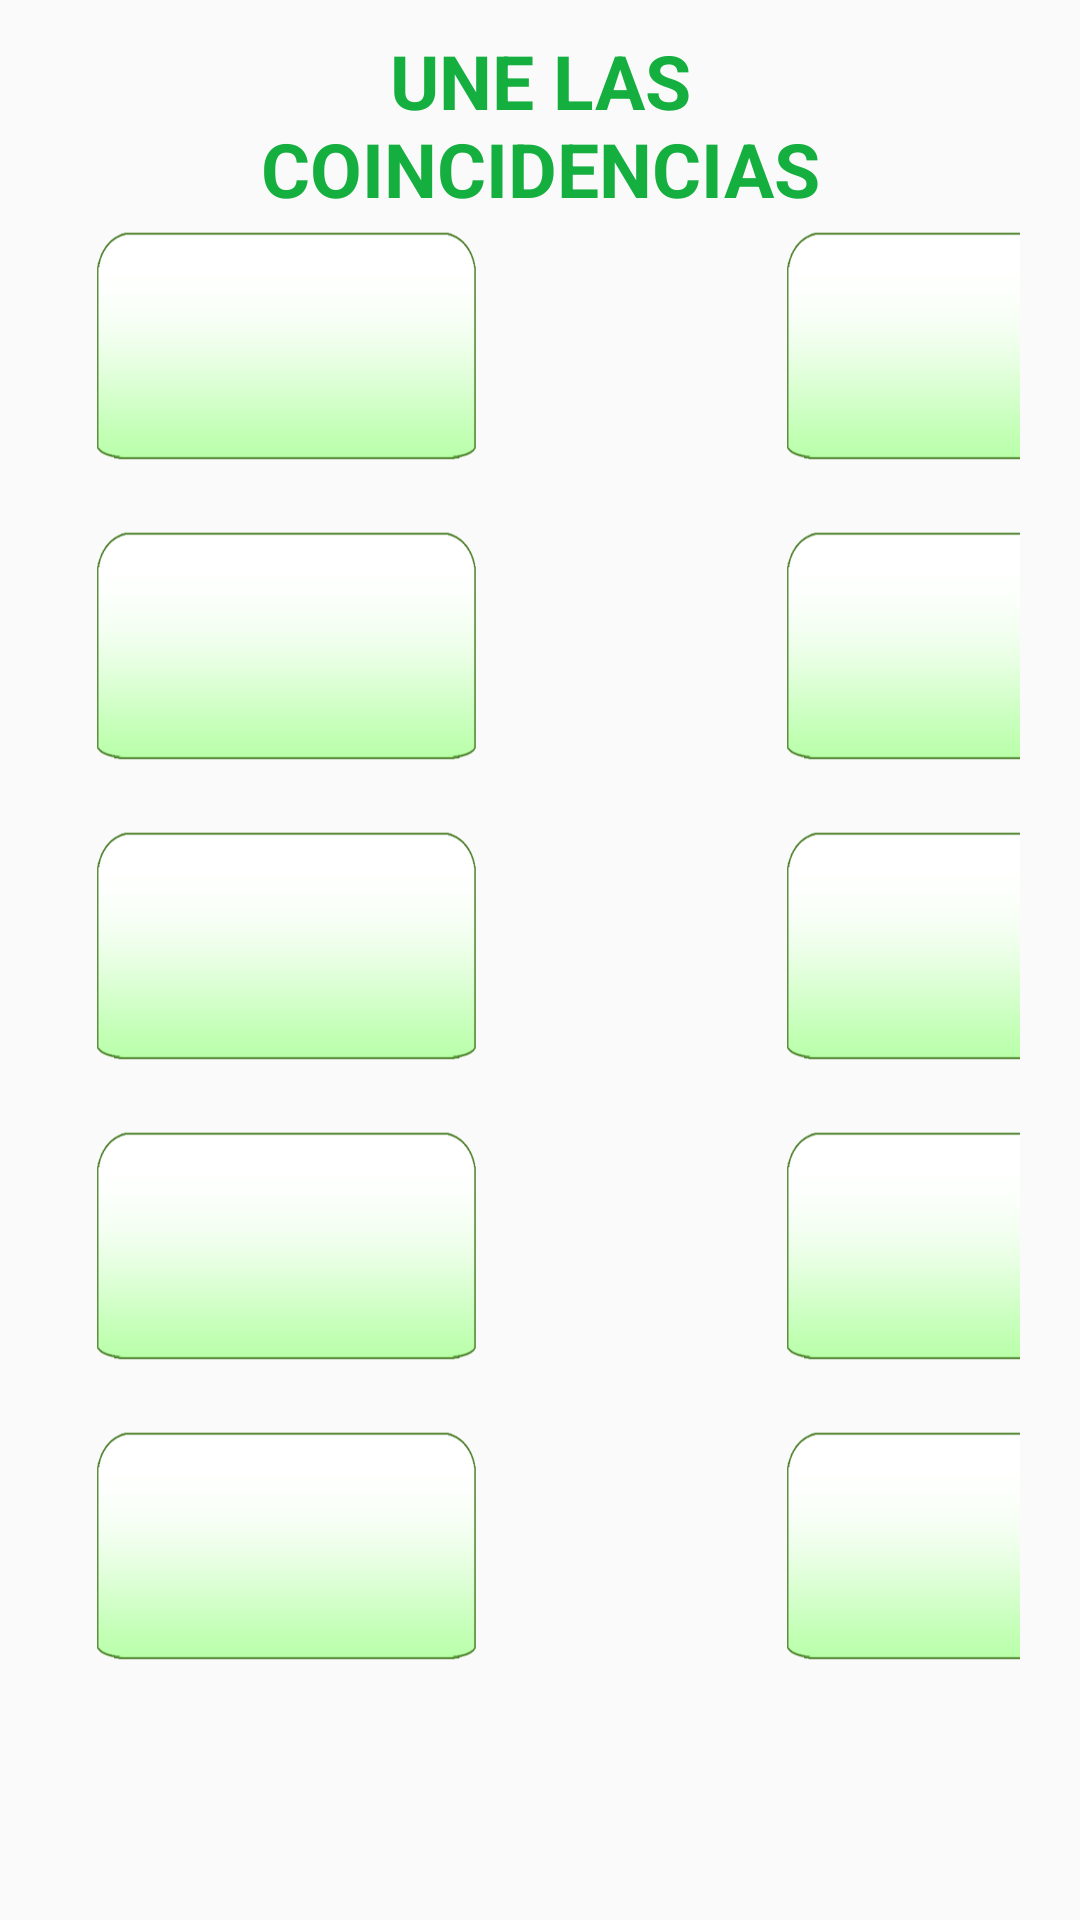

Write the Android layout XML for this screen, with the resource values it uses.
<!-- AndroidManifest.xml: application theme AppTheme -->
<!-- res/layout/content_activity_flechas.xml -->
<RelativeLayout xmlns:android="http://schemas.android.com/apk/res/android"
    android:id="@+id/RelativeLayout1"
    android:layout_width="match_parent"
    android:layout_height="match_parent"
    android:paddingStart="20dp"
    android:paddingTop="10dp"
    android:paddingEnd="20dp">


    
    <TextView
        android:id="@+id/tv_title"
        style="@style/GreenTextLessDark"
        android:layout_width="match_parent"
        android:layout_height="wrap_content"
        android:layout_marginStart="16dp"
        android:layout_marginEnd="16dp"
        android:layout_marginBottom="2dp"
        android:gravity="center"
        android:text="@string/tituloFlechas"
        android:textSize="25sp"
        android:textStyle="bold" />

    
    <TableLayout
        android:id="@+id/tableLayout1"
        android:layout_width="match_parent"
        android:layout_height="match_parent"
        android:layout_below="@+id/tv_title">

        <TableRow
            android:id="@+id/tableRow1"
            android:layout_width="fill_parent"
            android:layout_height="fill_parent"
            android:layout_marginBottom="20dp">

            <TextView
                android:id="@+id/tvLeft1"
                android:layout_width="130dp"
                android:layout_height="80dp"
                android:layout_marginStart="10dp"
                android:layout_marginLeft="10dp"
                android:autoSizeTextType="uniform"
                android:autoSizeMinTextSize="12sp"
                android:autoSizeMaxTextSize="20sp"
                android:autoSizeStepGranularity="2sp"
                android:background="@drawable/btnbck"
                android:gravity="center"
                android:text=""
                android:textColor="@color/verde_gris_dark"
                android:textSize="16sp" />

            <TextView
                android:id="@+id/tvRight1"
                android:layout_width="130dp"
                android:layout_height="80dp"
                android:layout_marginStart="100dp"
                android:layout_marginLeft="10dp"
                android:autoSizeTextType="uniform"
                android:autoSizeMinTextSize="12sp"
                android:autoSizeMaxTextSize="20sp"
                android:autoSizeStepGranularity="2sp"
                android:background="@drawable/btnbck"
                android:gravity="center"
                android:text=""
                android:textColor="@color/verde_gris_dark"
                android:textSize="16sp" />

        </TableRow>

        <TableRow
            android:id="@+id/tableRow2"
            android:layout_width="fill_parent"
            android:layout_height="fill_parent"
            android:layout_marginBottom="20dp">

            <TextView
                android:id="@+id/tvLeft2"
                android:layout_width="130dp"
                android:layout_height="80dp"
                android:layout_marginStart="10dp"
                android:layout_marginLeft="10dp"
                android:autoSizeTextType="uniform"
                android:autoSizeMinTextSize="12sp"
                android:autoSizeMaxTextSize="20sp"
                android:autoSizeStepGranularity="2sp"
                android:background="@drawable/btnbck"
                android:gravity="center"
                android:text=""
                android:textColor="@color/verde_gris_dark"
                android:textSize="16sp"/>


            <TextView
                android:id="@+id/tvRight2"
                android:layout_width="130dp"
                android:layout_height="80dp"
                android:layout_marginStart="100dp"
                android:layout_marginLeft="10dp"
                android:autoSizeTextType="uniform"
                android:autoSizeMinTextSize="12sp"
                android:autoSizeMaxTextSize="20sp"
                android:autoSizeStepGranularity="2sp"
                android:background="@drawable/btnbck"
                android:gravity="center"
                android:text=""
                android:textColor="@color/verde_gris_dark"
                android:textSize="16sp"/>
        </TableRow>

        <TableRow
            android:id="@+id/tableRow3"
            android:layout_width="fill_parent"
            android:layout_height="fill_parent"
            android:layout_marginBottom="20dp">

            <TextView
                android:id="@+id/tvLeft3"
                android:layout_width="130dp"
                android:layout_height="80dp"
                android:layout_marginStart="10dp"
                android:layout_marginLeft="10dp"
                android:autoSizeTextType="uniform"
                android:autoSizeMinTextSize="12sp"
                android:autoSizeMaxTextSize="20sp"
                android:autoSizeStepGranularity="2sp"
                android:background="@drawable/btnbck"
                android:gravity="center"
                android:text=""
                android:textColor="@color/verde_gris_dark"
                android:textSize="16sp"/>

            <TextView
                android:id="@+id/tvRight3"
                android:layout_width="130dp"
                android:layout_height="80dp"
                android:layout_marginStart="100dp"
                android:layout_marginLeft="10dp"
                android:autoSizeTextType="uniform"
                android:autoSizeMinTextSize="12sp"
                android:autoSizeMaxTextSize="20sp"
                android:autoSizeStepGranularity="2sp"
                android:background="@drawable/btnbck"
                android:gravity="center"
                android:text=""
                android:textColor="@color/verde_gris_dark"
                android:textSize="16sp"/>
        </TableRow>

        <TableRow
            android:id="@+id/tableRow4"
            android:layout_width="fill_parent"
            android:layout_height="fill_parent"
            android:layout_marginBottom="20dp">

            <TextView
                android:id="@+id/tvLeft4"
                android:layout_width="130dp"
                android:layout_height="80dp"
                android:layout_marginStart="10dp"
                android:layout_marginLeft="10dp"
                android:autoSizeTextType="uniform"
                android:autoSizeMinTextSize="12sp"
                android:autoSizeMaxTextSize="20sp"
                android:autoSizeStepGranularity="2sp"
                android:background="@drawable/btnbck"
                android:gravity="center"
                android:text=""
                android:textColor="@color/verde_gris_dark"
                android:textSize="16sp"/>


            <TextView
                android:id="@+id/tvRight4"
                android:layout_width="130dp"
                android:layout_height="80dp"
                android:layout_marginStart="100dp"
                android:layout_marginLeft="10dp"
                android:autoSizeTextType="uniform"
                android:autoSizeMinTextSize="12sp"
                android:autoSizeMaxTextSize="20sp"
                android:autoSizeStepGranularity="2sp"
                android:background="@drawable/btnbck"
                android:gravity="center"
                android:text=""
                android:textColor="@color/verde_gris_dark"
                android:textSize="16sp"/>
        </TableRow>

        <TableRow
            android:id="@+id/tableRow5"
            android:layout_width="fill_parent"
            android:layout_height="fill_parent">

            <TextView
                android:id="@+id/tvLeft5"
                android:layout_width="130dp"
                android:layout_height="80dp"
                android:layout_marginStart="10dp"
                android:layout_marginLeft="10dp"
                android:autoSizeTextType="uniform"
                android:autoSizeMinTextSize="12sp"
                android:autoSizeMaxTextSize="20sp"
                android:autoSizeStepGranularity="2sp"
                android:background="@drawable/btnbck"
                android:gravity="center"
                android:text=""
                android:textColor="@color/verde_gris_dark"
                android:textSize="16sp"/>

            <TextView
                android:id="@+id/tvRight5"
                android:layout_width="130dp"
                android:layout_height="80dp"
                android:layout_marginStart="100dp"
                android:layout_marginLeft="10dp"
                android:autoSizeTextType="uniform"
                android:autoSizeMinTextSize="12sp"
                android:autoSizeMaxTextSize="20sp"
                android:autoSizeStepGranularity="2sp"
                android:background="@drawable/btnbck"
                android:gravity="center"
                android:text=""
                android:textColor="@color/verde_gris_dark"
                android:textSize="16sp"/>
        </TableRow>
    </TableLayout>
</RelativeLayout>
<!-- resources referenced by this layout -->
<resources>
  <color name="verde_gris_dark">#02310F</color>
  <!-- drawable btnbck: png bitmap (drawable-hdpi, 2986 bytes) -->
  <string name="tituloFlechas">UNE LAS COINCIDENCIAS</string>
  <style name="GreenTextLessDark" parent="TextAppearance.AppCompat">
          <item name="android:textColor">@color/verde_gris_less_dark</item>
      </style>
  <style name="AppTheme" parent="Theme.AppCompat.Light.NoActionBar">
          
          <item name="colorPrimary">@color/colorPrimary</item>
          <item name="colorPrimaryDark">@color/colorPrimaryDark</item>
          <item name="colorAccent">@color/colorAccent</item>
      </style>
  <color name="verde_gris_less_dark">#14AF3F</color>
  <color name="colorPrimary">#6200EE</color>
  <color name="colorPrimaryDark">#3700B3</color>
  <color name="colorAccent">#03DAC5</color>
</resources>
